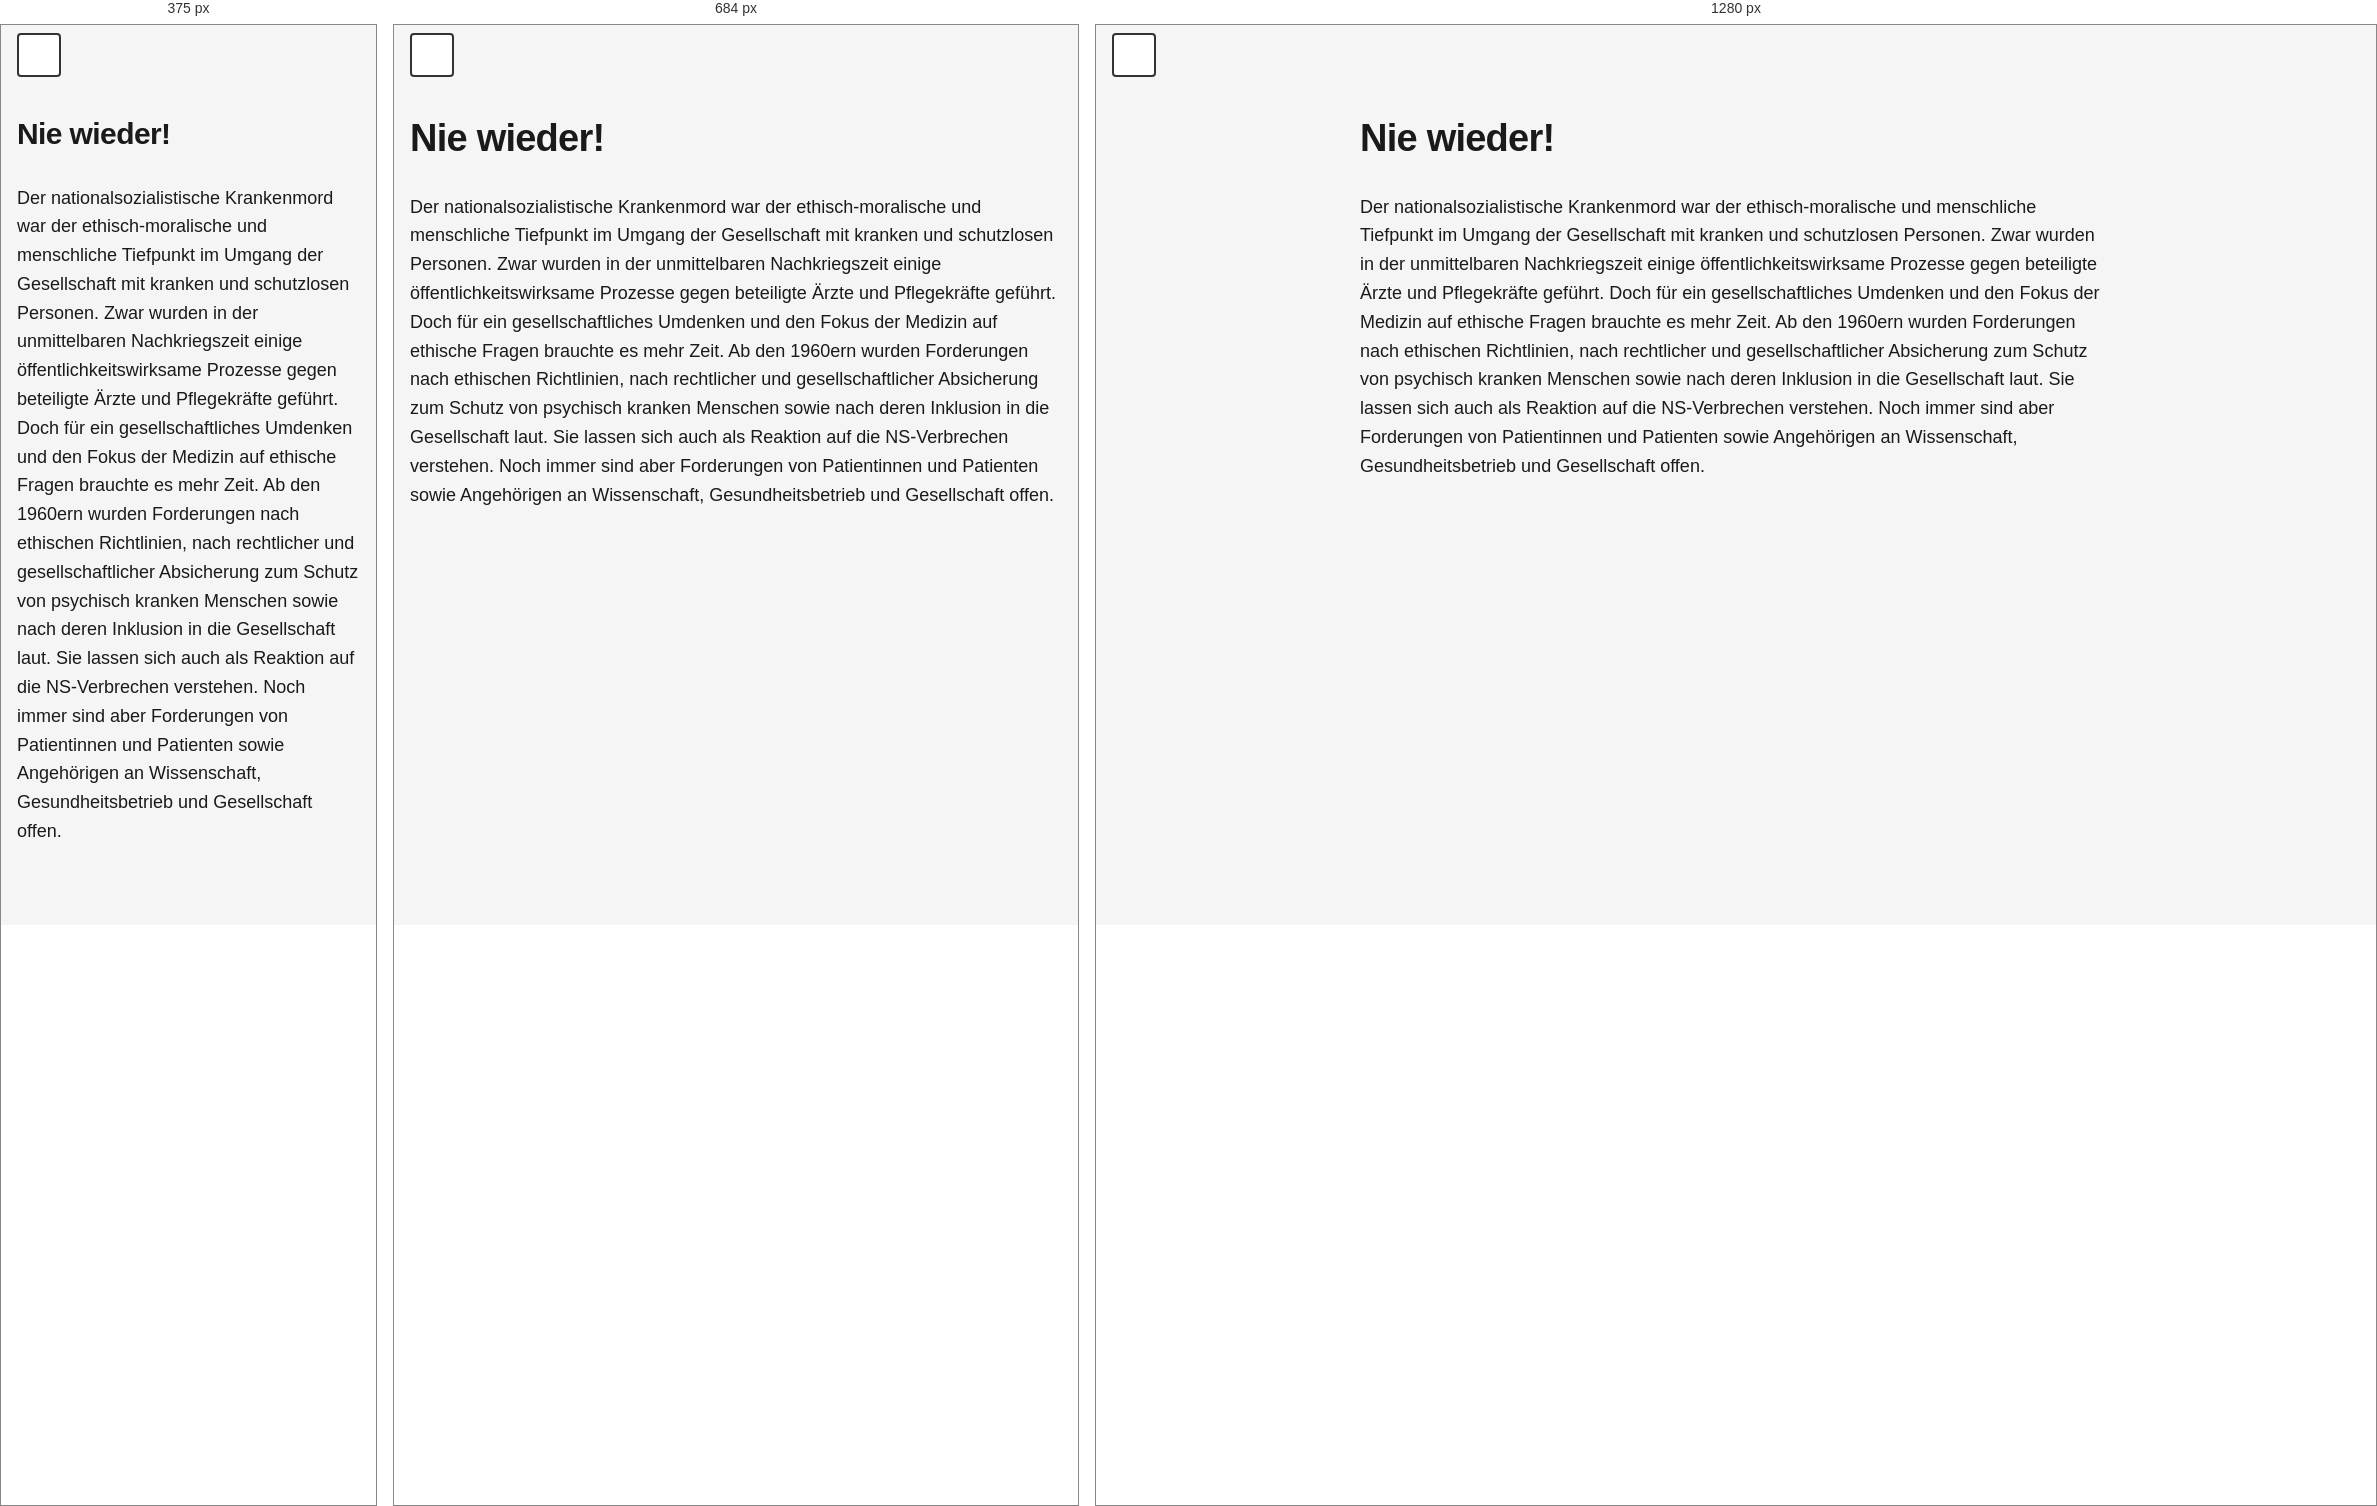
Rendered at 375 px, 684 px and 1280 px, left to right.

<!-- file: station-18.html -->
<!doctype html>
<html lang="de">
  <head>
    <meta charset="UTF-8" />
    <meta name="viewport" content="width=device-width, initial-scale=1.0" />
    <meta
      name="description"
      content="Station 18 – NÖ Landesausstellung 2026."
    />
    <title>Station 18 – NÖ Landesausstellung 2026</title>
    <link rel="stylesheet" href="../assets/css/styles.css" />
  </head>
  <body>
    <a href="#main-content" class="skip-link">Zum Hauptinhalt springen</a>

    <header class="site-header">
      <button
        class="theme-toggle"
        id="theme-toggle"
        aria-label="Zum dunklen Modus wechseln"
      >
        <span class="theme-icon"></span>
      </button>
    </header>

    <main class="container" id="main-content">
      <h1 class="station-title">Nie wieder!</h1>
      <p>
        Der nationalsozialistische Krankenmord war der ethisch-moralische und
        menschliche Tiefpunkt im Umgang der Gesellschaft mit kranken und
        schutzlosen Personen. Zwar wurden in der unmittelbaren Nachkriegszeit
        einige öffentlichkeitswirksame Prozesse gegen beteiligte Ärzte und
        Pflegekräfte geführt. Doch für ein gesellschaftliches Umdenken und den
        Fokus der Medizin auf ethische Fragen brauchte es mehr Zeit. Ab den
        1960ern wurden Forderungen nach ethischen Richtlinien, nach rechtlicher
        und gesellschaftlicher Absicherung zum Schutz von psychisch kranken
        Menschen sowie nach deren Inklusion in die Gesellschaft laut. Sie lassen
        sich auch als Reaktion auf die NS-Verbrechen verstehen. Noch immer sind
        aber Forderungen von Patientinnen und Patienten sowie Angehörigen an
        Wissenschaft, Gesundheitsbetrieb und Gesellschaft offen.
      </p>
    </main>

    <script src="../assets/js/script.js"></script>
  </body>
</html>


/* @media block from styles.css */
@media (max-width: 600px) {
  .station-title {
    font-size: var(--font-size-xl);
  }

  .container {
    padding-top: 9.2rem;
  }
}

/* @media block from styles.css */
@media (min-width: 768px) {
  .container {
    max-width: 800px;
    padding-left: var(--spacing-md);
    padding-right: var(--spacing-md);
  }

  .audio-section,
  .accordion-item {
    border-radius: 8px;
    border: 1px solid var(--border-color);
  }

  .accordion-item:last-child {
    border-bottom: 1px solid var(--border-color);
  }

  .audio-section {
    padding: var(--spacing-md);
  }

  .accordion-button {
    padding: var(--spacing-md);
  }

  .accordion-content {
    padding: var(--spacing-sm) var(--spacing-md) var(--spacing-md);
  }

  .container > p {
    padding: 0;
  }

  .station-title {
    padding: 0;
  }
}